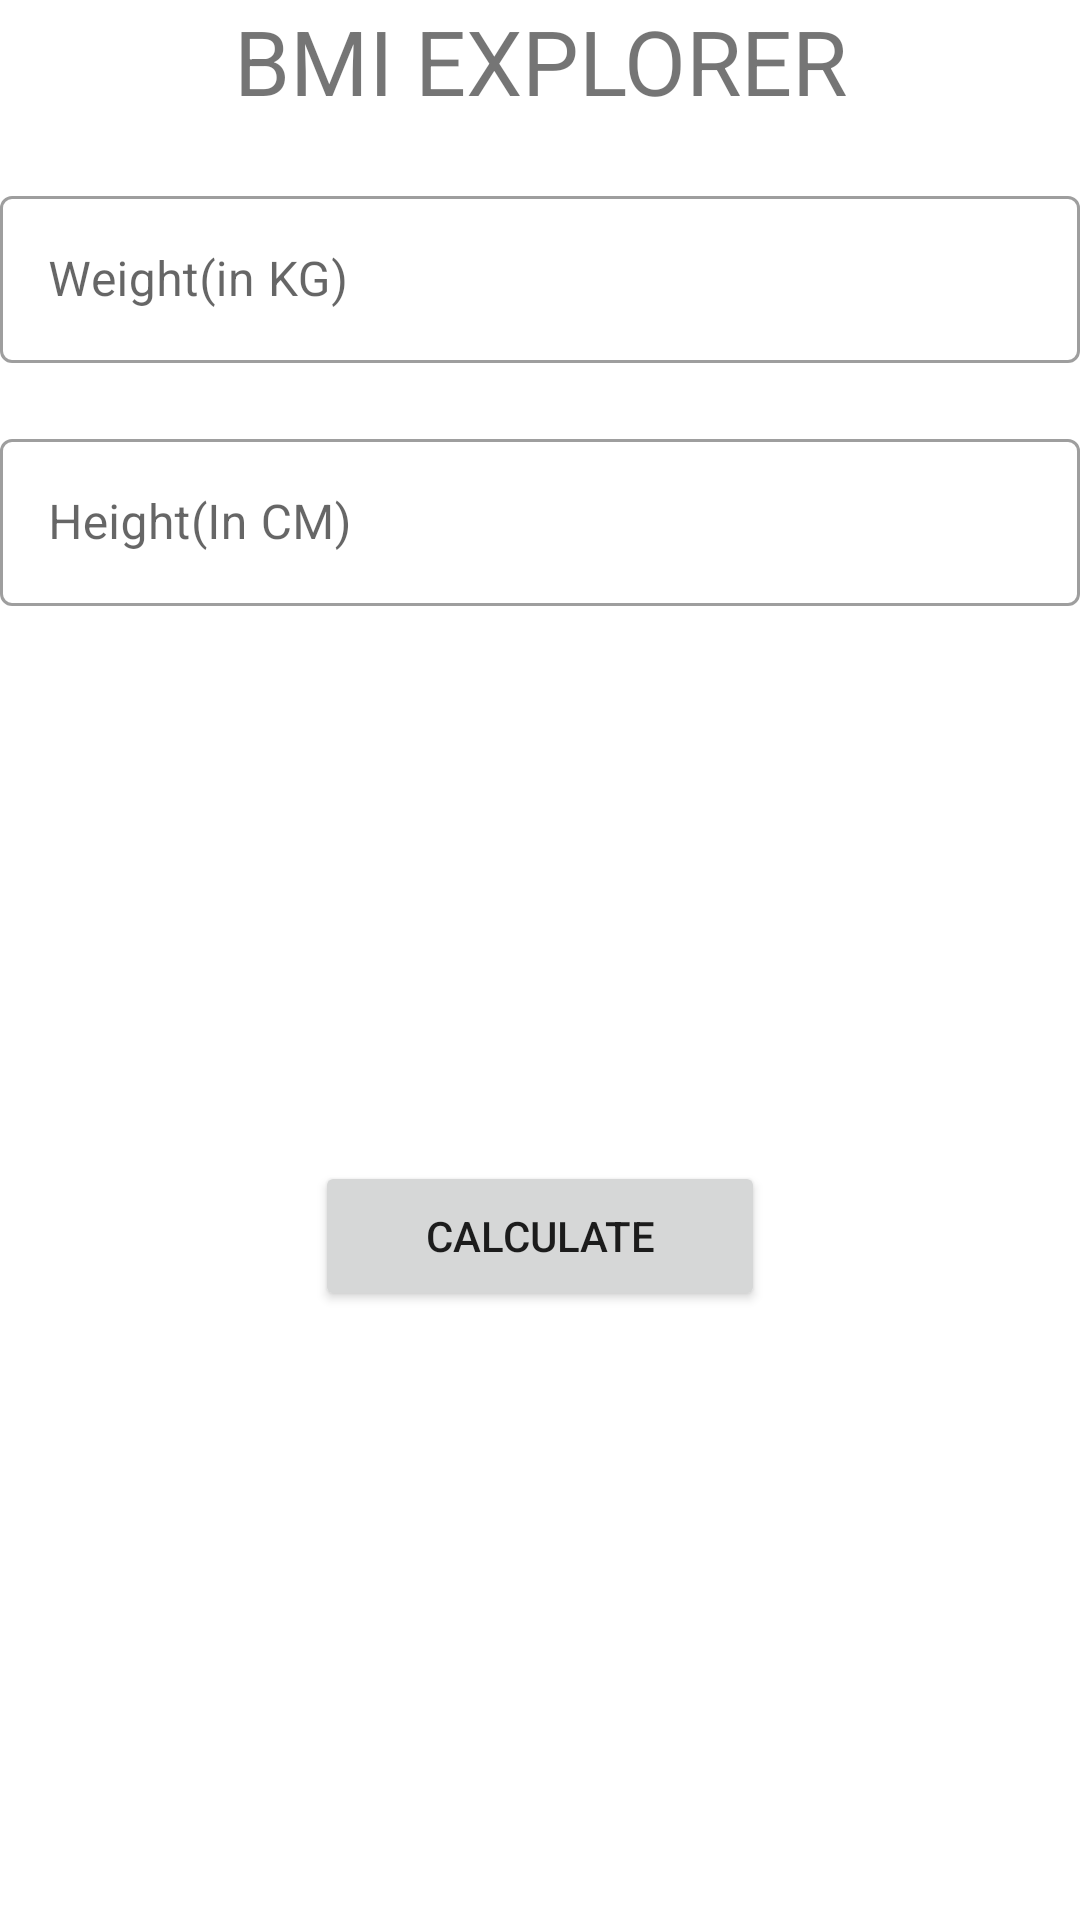

Reconstruct the res/layout file that produces this screen, plus the resources it refers to.
<!-- AndroidManifest.xml: application theme Theme.HeartRateMonitor -->
<!-- res/layout/activity_bmicalc.xml -->
<?xml version="1.0" encoding="utf-8"?>
<LinearLayout xmlns:app="http://schemas.android.com/apk/res-auto"
    xmlns:tools="http://schemas.android.com/tools"
    xmlns:android="http://schemas.android.com/apk/res/android"
    android:layout_width="match_parent"
    android:orientation="vertical"
    android:layout_gravity="center_horizontal"
    android:layout_height="match_parent"
    tools:context=".BMICalc">
    <TextView
        android:gravity="center"
        android:layout_width="match_parent"
        android:layout_height="40sp"
        android:textSize="30sp"
        android:text="BMI EXPLORER"/>
    <com.google.android.material.textfield.TextInputLayout
        android:layout_width="match_parent"
        android:layout_marginTop="20sp"
        android:layout_gravity="center"
        style="@style/Widget.MaterialComponents.TextInputLayout.OutlinedBox"
        android:layout_height="wrap_content">
        <EditText
            android:id="@+id/etWt"
            android:hint="Weight(in KG)"
            android:layout_width="match_parent"
            android:textColor="#000000"
            android:inputType="number"
            android:textColorHint="#c3c3c3"
            android:layout_height="wrap_content"/>
    </com.google.android.material.textfield.TextInputLayout>
    <com.google.android.material.textfield.TextInputLayout
        android:layout_width="match_parent"
        android:id="@+id/ht"
        android:layout_marginTop="20sp"
        android:layout_gravity="center"
        style="@style/Widget.MaterialComponents.TextInputLayout.OutlinedBox"
        android:layout_height="wrap_content">
        <EditText
            android:hint="Height(In CM)"
            android:id="@+id/etHt"
            android:layout_width="match_parent"
            android:textColor="#000000"
            android:inputType="number"
            android:textColorHint="#c3c3c3"
            android:layout_height="wrap_content"/>
    </com.google.android.material.textfield.TextInputLayout>
    <TextView
        android:layout_marginTop="30sp"
        android:gravity="center"
        android:textColor="#000000"
        android:id="@+id/bmiValue"
        android:textSize="20sp"
        android:layout_width="match_parent"
        android:layout_height="30sp"/>
    <TextView
        android:layout_marginTop="15sp"
        android:textColor="#000000"
        android:id="@+id/bmiCategory"
        android:textSize="20sp"
        android:gravity="center"
        android:layout_width="match_parent"
        android:layout_height="30sp"/>
    <TextView
        android:textColor="#000000"
        android:id="@+id/conc"
        android:gravity="center"
        android:textSize="20sp"
        android:layout_marginTop="20sp"
        android:layout_width="match_parent"
        android:layout_height="30sp"/>
    <Button
        android:id="@+id/calcBMI"
        android:layout_marginTop="30sp"
        android:layout_gravity="center_horizontal"
        android:gravity="center"
        android:layout_width="150sp"
        android:layout_height="50sp"
        android:text="CALCULATE"
        />
</LinearLayout>
<!-- resources referenced by this layout -->
<resources>
  <style name="Theme.HeartRateMonitor" parent="Theme.MaterialComponents.DayNight.NoActionBar">
          
          <item name="colorPrimary">@color/purple_500</item>
          <item name="colorPrimaryVariant">@color/purple_700</item>
          <item name="colorOnPrimary">@color/white</item>
          
          <item name="colorSecondary">@color/teal_200</item>
          <item name="colorSecondaryVariant">@color/teal_700</item>
          <item name="colorOnSecondary">@color/black</item>
          
          <item name="android:statusBarColor" tools:targetApi="l">?attr/colorPrimaryVariant</item>
          
      </style>
  <color name="purple_500">#FF6200EE</color>
  <color name="purple_700">#FF3700B3</color>
  <color name="white">#FFFFFFFF</color>
  <color name="teal_200">#FF03DAC5</color>
  <color name="teal_700">#FF018786</color>
  <color name="black">#FF000000</color>
</resources>
